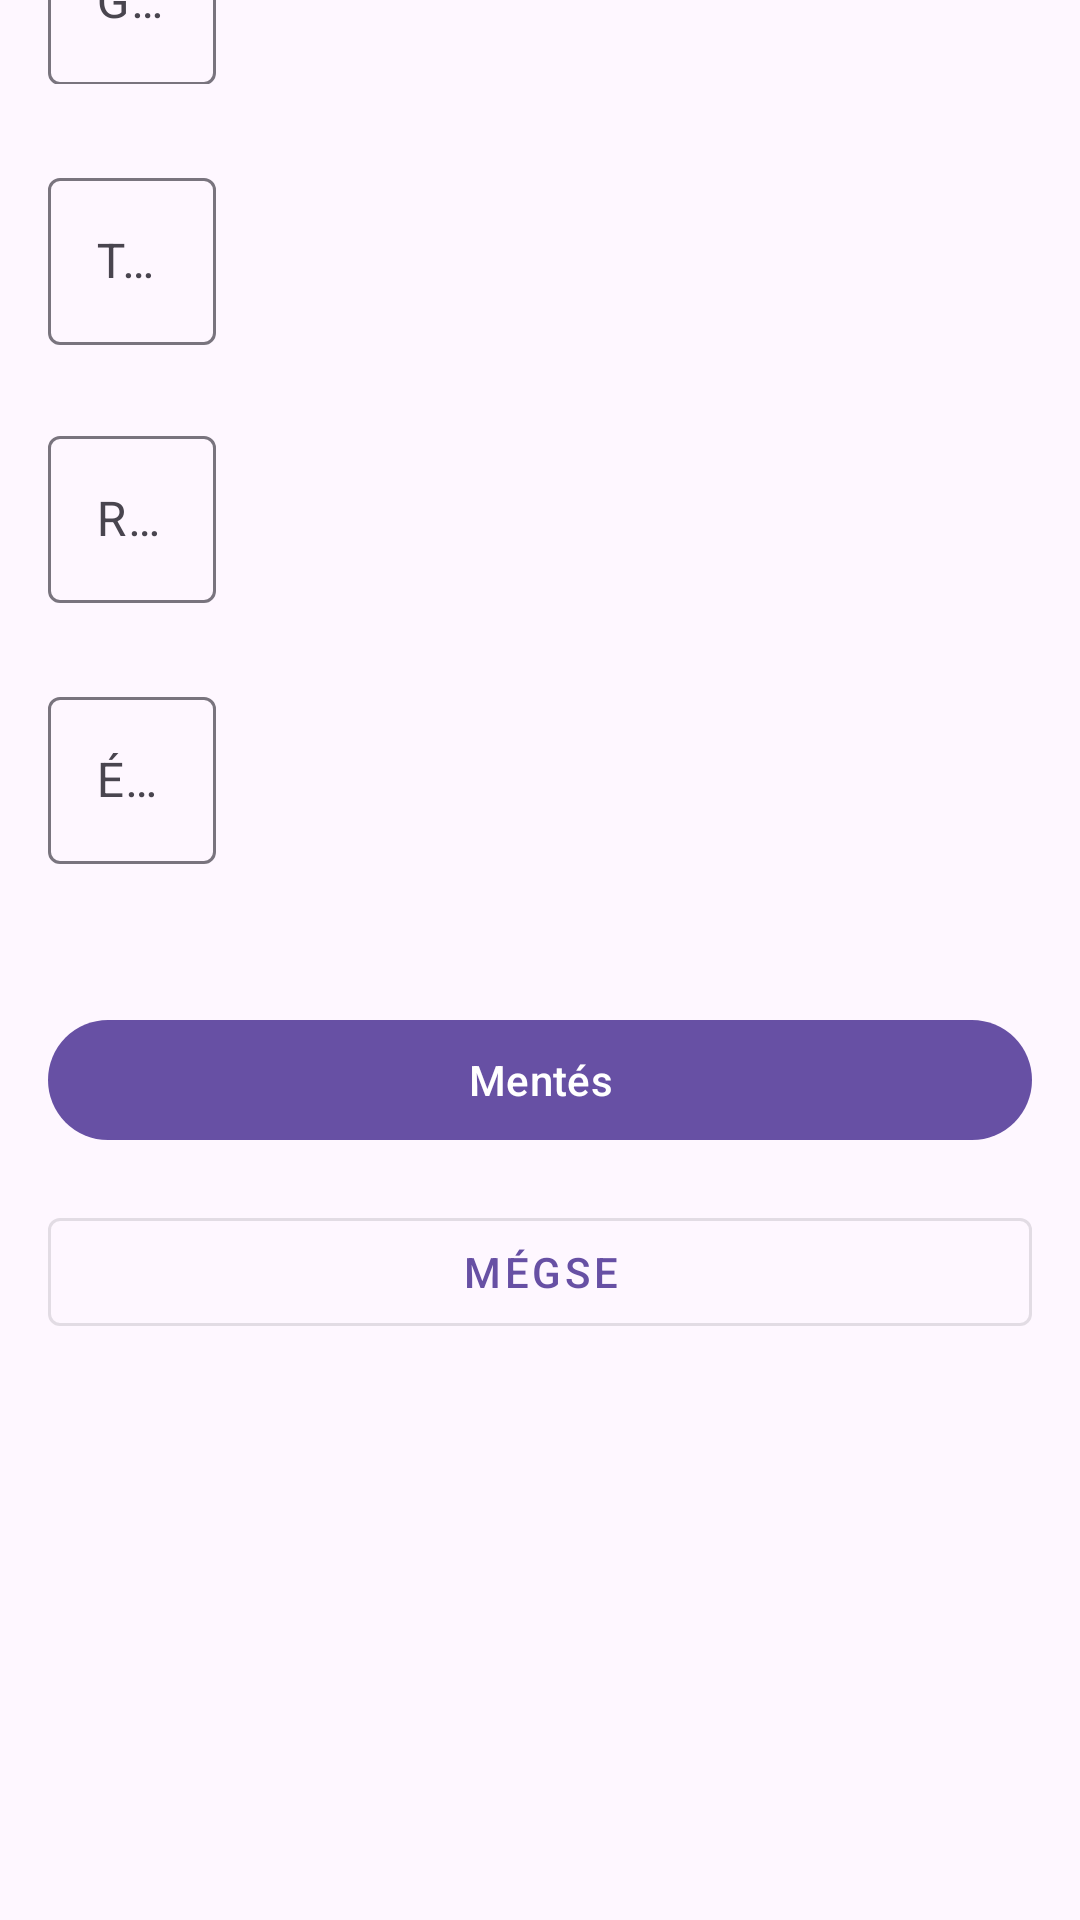

Reconstruct the res/layout file that produces this screen, plus the resources it refers to.
<!-- AndroidManifest.xml: application theme Theme.DigitService -->
<!-- res/layout/fragment_new_car.xml -->
<?xml version="1.0" encoding="utf-8"?>
<androidx.constraintlayout.widget.ConstraintLayout xmlns:android="http://schemas.android.com/apk/res/android"
    xmlns:app="http://schemas.android.com/apk/res-auto"
    xmlns:tools="http://schemas.android.com/tools"
    android:id="@+id/scrollView2"
    android:layout_width="match_parent"
    android:layout_height="match_parent"
    android:fillViewport="true">


    <com.google.android.material.textfield.TextInputLayout
        android:id="@+id/layoutManufacturer"
        android:layout_width="0dp"
        android:layout_height="wrap_content"
        android:layout_marginStart="16dp"
        android:layout_marginTop="16dp"
        android:layout_marginEnd="16dp"
        android:layout_marginBottom="13dp"
        android:hint="Gyártó"
        app:layout_constraintBottom_toTopOf="@+id/layoutModel"
        app:layout_constraintEnd_toEndOf="parent"
        app:layout_constraintStart_toStartOf="parent"
        app:layout_constraintTop_toTopOf="parent">

        <com.google.android.material.textfield.TextInputEditText
            android:id="@+id/editManufacturer"
            android:layout_width="wrap_content"
            android:layout_height="wrap_content"
            android:inputType="textCapWords" />
    </com.google.android.material.textfield.TextInputLayout>

    <com.google.android.material.textfield.TextInputLayout
        android:id="@+id/layoutModel"
        android:layout_width="0dp"
        android:layout_height="wrap_content"
        android:layout_marginStart="16dp"
        android:layout_marginTop="13dp"
        android:layout_marginEnd="16dp"
        android:layout_marginBottom="13dp"
        android:hint="Típus"
        app:layout_constraintBottom_toTopOf="@+id/layoutPlate"
        app:layout_constraintEnd_toEndOf="parent"
        app:layout_constraintStart_toStartOf="parent"
        app:layout_constraintTop_toBottomOf="@+id/layoutManufacturer">

        <com.google.android.material.textfield.TextInputEditText
            android:id="@+id/editModel"
            android:layout_width="wrap_content"
            android:layout_height="wrap_content"
            android:inputType="textCapWords" />
    </com.google.android.material.textfield.TextInputLayout>

    <com.google.android.material.textfield.TextInputLayout
        android:id="@+id/layoutPlate"
        android:layout_width="0dp"
        android:layout_height="wrap_content"
        android:layout_marginStart="16dp"
        android:layout_marginTop="12dp"
        android:layout_marginEnd="16dp"
        android:layout_marginBottom="13dp"
        android:hint="Rendszám"
        app:layout_constraintBottom_toTopOf="@+id/layoutYear"
        app:layout_constraintEnd_toEndOf="parent"
        app:layout_constraintStart_toStartOf="parent"
        app:layout_constraintTop_toBottomOf="@+id/layoutModel">

        <com.google.android.material.textfield.TextInputEditText
            android:id="@+id/editPlate"
            android:layout_width="wrap_content"
            android:layout_height="wrap_content"
            android:inputType="textCapCharacters"
            android:textColorHint="#546E7A" />
    </com.google.android.material.textfield.TextInputLayout>

    <com.google.android.material.textfield.TextInputLayout
        android:id="@+id/layoutYear"
        android:layout_width="0dp"
        android:layout_height="wrap_content"
        android:layout_marginStart="16dp"
        android:layout_marginTop="13dp"
        android:layout_marginEnd="16dp"
        android:layout_marginBottom="24dp"
        android:hint="Évjárat"
        app:layout_constraintBottom_toTopOf="@+id/buttonSave"
        app:layout_constraintEnd_toEndOf="parent"
        app:layout_constraintStart_toStartOf="parent"
        app:layout_constraintTop_toBottomOf="@+id/layoutPlate">

        <com.google.android.material.textfield.TextInputEditText
            android:id="@+id/editYear"
            android:layout_width="wrap_content"
            android:layout_height="wrap_content"
            android:inputType="number"
            android:maxLength="4"
            tools:ignore="TextContrastCheck" />
    </com.google.android.material.textfield.TextInputLayout>

    <com.google.android.material.button.MaterialButton
        android:id="@+id/buttonSave"
        android:layout_width="0dp"
        android:layout_height="wrap_content"
        android:layout_marginStart="16dp"
        android:layout_marginTop="24dp"
        android:layout_marginEnd="16dp"
        android:layout_marginBottom="8dp"
        android:text="Mentés"
        app:layout_constraintBottom_toTopOf="@+id/buttonCancel"
        app:layout_constraintEnd_toEndOf="parent"
        app:layout_constraintStart_toStartOf="parent"
        app:layout_constraintTop_toBottomOf="@+id/layoutYear" />

    <com.google.android.material.button.MaterialButton
        android:id="@+id/buttonCancel"
        style="@style/Widget.MaterialComponents.Button.OutlinedButton"
        android:layout_width="0dp"
        android:layout_height="wrap_content"
        android:layout_marginStart="16dp"
        android:layout_marginTop="8dp"
        android:layout_marginEnd="16dp"
        android:layout_marginBottom="241dp"
        android:text="Mégse"
        app:layout_constraintBottom_toBottomOf="parent"
        app:layout_constraintEnd_toEndOf="parent"
        app:layout_constraintStart_toStartOf="parent"
        app:layout_constraintTop_toBottomOf="@+id/buttonSave" />

</androidx.constraintlayout.widget.ConstraintLayout>
<!-- resources referenced by this layout -->
<resources>
  <style name="Theme.DigitService" parent="Base.Theme.DigitService" />
  <style name="Base.Theme.DigitService" parent="Theme.Material3.DayNight.NoActionBar">
          
          
      </style>
</resources>
